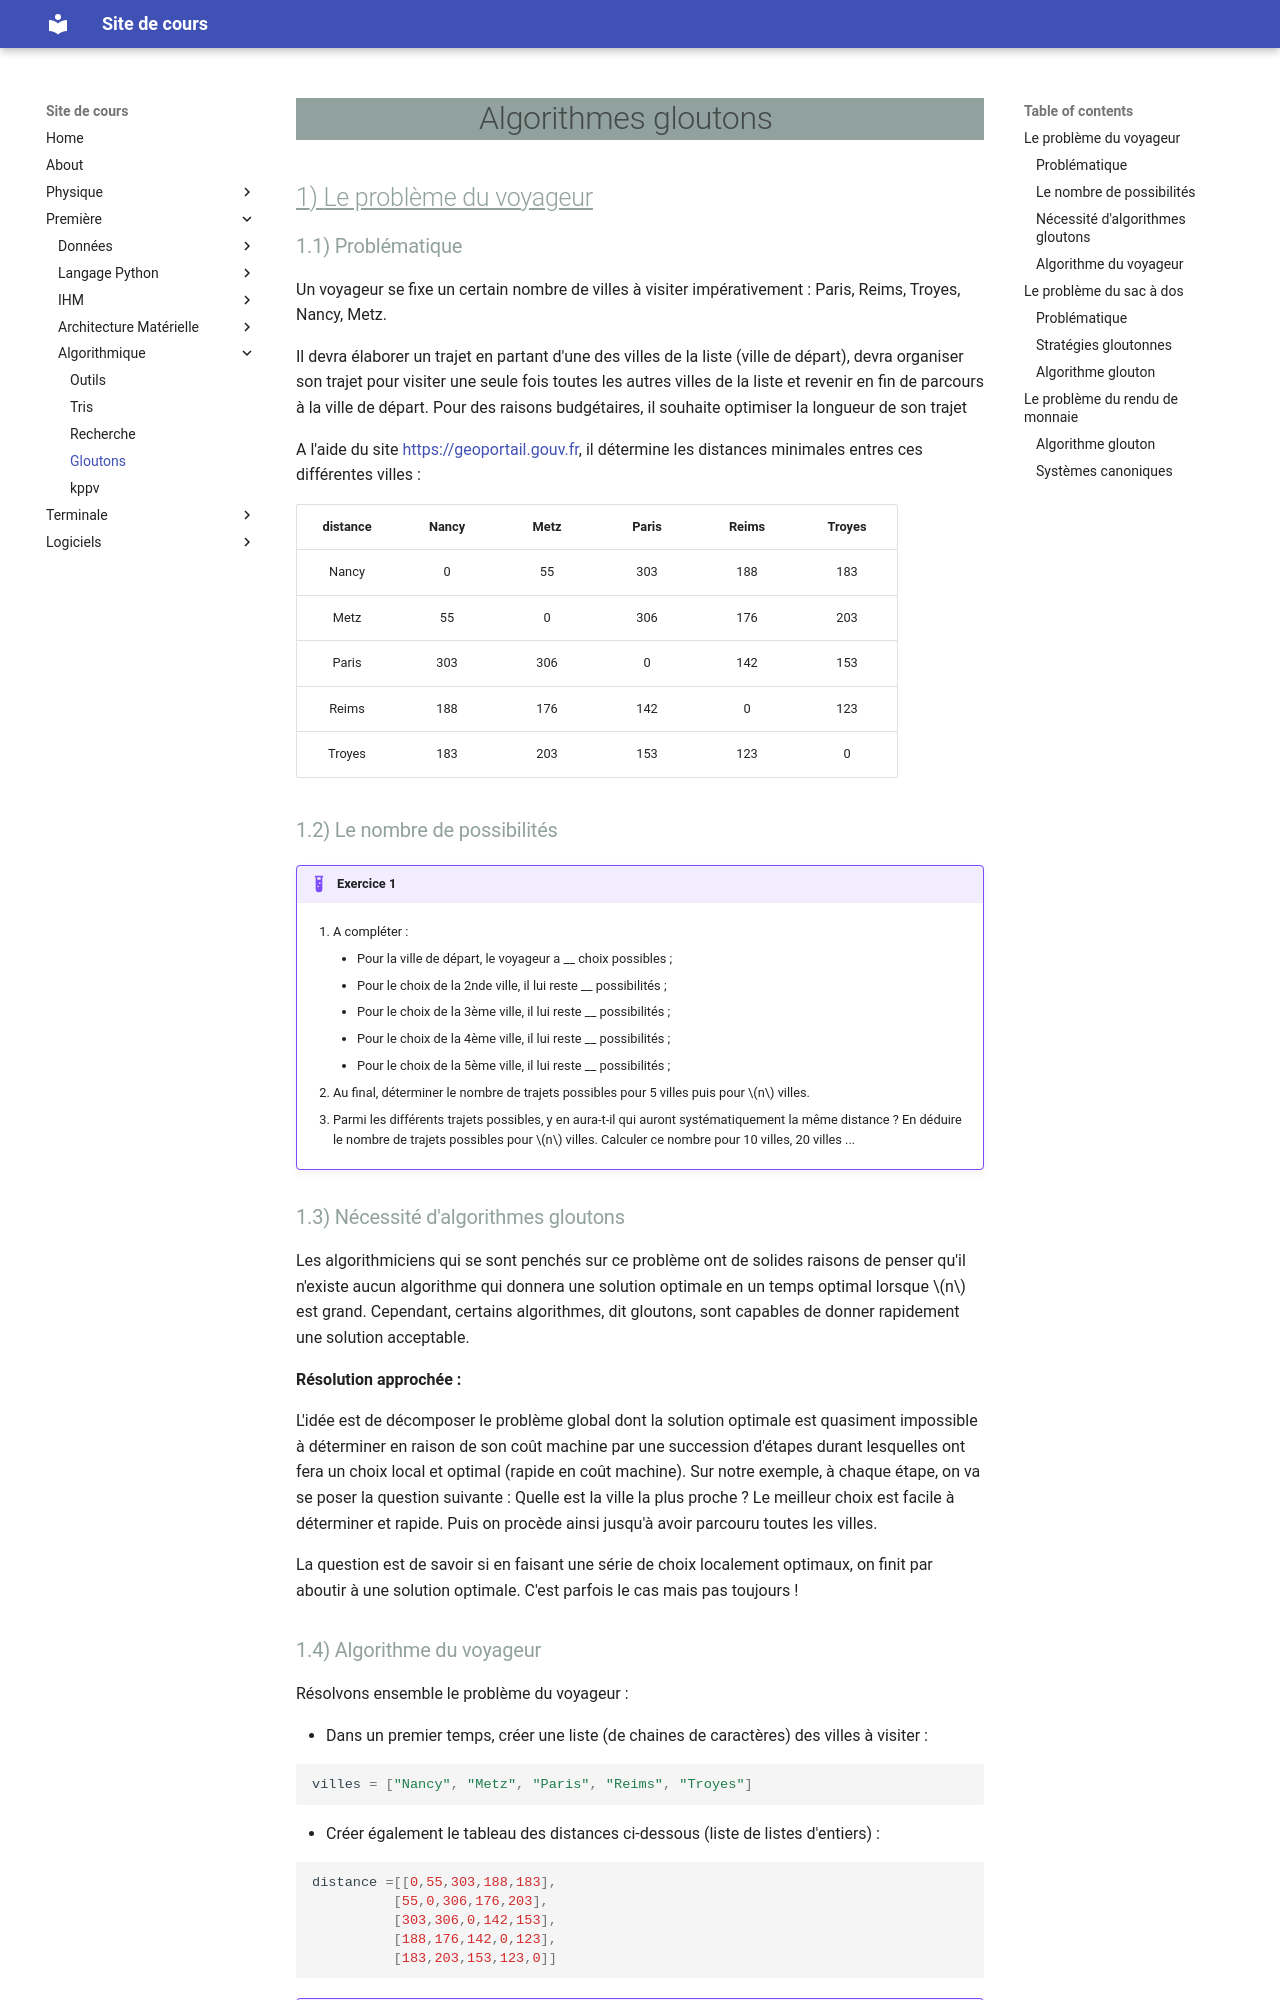

repository: ga78523/mk_cours · page: Premiere/Algorithmique/algo_gloutons/index.html · generator: mkdocs

# Algorithmes gloutons

## Le problème du voyageur

### Problématique

Un voyageur se fixe un certain nombre de villes à visiter impérativement : Paris, Reims, Troyes, Nancy, Metz.

Il devra élaborer un trajet en partant d'une des villes de la liste (ville de départ), devra organiser son trajet pour visiter une seule fois toutes les autres villes de la liste et revenir en fin de parcours à la ville de départ. Pour des raisons budgétaires, il souhaite optimiser la longueur de son trajet

A l'aide du site [https://geoportail.gouv.fr](géoportail), il détermine les distances minimales entres ces différentes villes :

|distance |	Nancy | Metz | Paris | Reims | Troyes|
|:-------:|:-----:|:----:|:-----:|:-----:|:-----:|
|Nancy	  |0	  |55	 |303	 |188	 |183    |
|Metz	  |55	  |0	 |306	 |176	 |203    |
|Paris	  |303	  |306	 |0	     |142	 |153    |
|Reims	  |188	  |176	 |142	 |0      |	 123 |
|Troyes	  |183	  |203	 |153	 |123    |	0    |

### Le nombre de possibilités

!!! example "Exercice 1"
    1. A compléter : 
        * Pour la ville de départ, le voyageur a __ choix possibles ;
        * Pour le choix de la 2nde ville, il lui reste __ possibilités ;
        * Pour le choix de la 3ème ville, il lui reste __ possibilités ;
        * Pour le choix de la 4ème ville, il lui reste __ possibilités ;
        * Pour le choix de la 5ème ville, il lui reste __ possibilités ;

    2. Au final, déterminer le nombre de trajets possibles pour 5 villes puis pour $n$ villes.

    3. Parmi les différents trajets possibles, y en aura-t-il qui auront systématiquement la même distance ? En déduire le nombre de trajets possibles pour $n$ villes. Calculer ce nombre pour 10 villes, 20 villes ...

### Nécessité d'algorithmes gloutons

Les algorithmiciens qui se sont penchés sur ce problème ont de solides raisons de penser qu'il n'existe aucun algorithme qui donnera une solution optimale en un temps optimal lorsque $n$ est grand. Cependant, certains algorithmes, dit gloutons, sont capables de donner rapidement une solution acceptable.

**Résolution approchée :**

L'idée est de décomposer le problème global dont la solution optimale est quasiment impossible à déterminer en raison de son coût machine par une succession d'étapes durant lesquelles ont fera un choix local et optimal (rapide en coût machine). Sur notre exemple, à chaque étape, on va se poser la question suivante : Quelle est la ville la plus proche ? Le meilleur choix est facile à déterminer et rapide. Puis on procède ainsi jusqu'à avoir parcouru toutes les villes.

La question est de savoir si en faisant une série de choix localement optimaux, on finit par aboutir à une solution optimale. C'est parfois le cas mais pas toujours !
